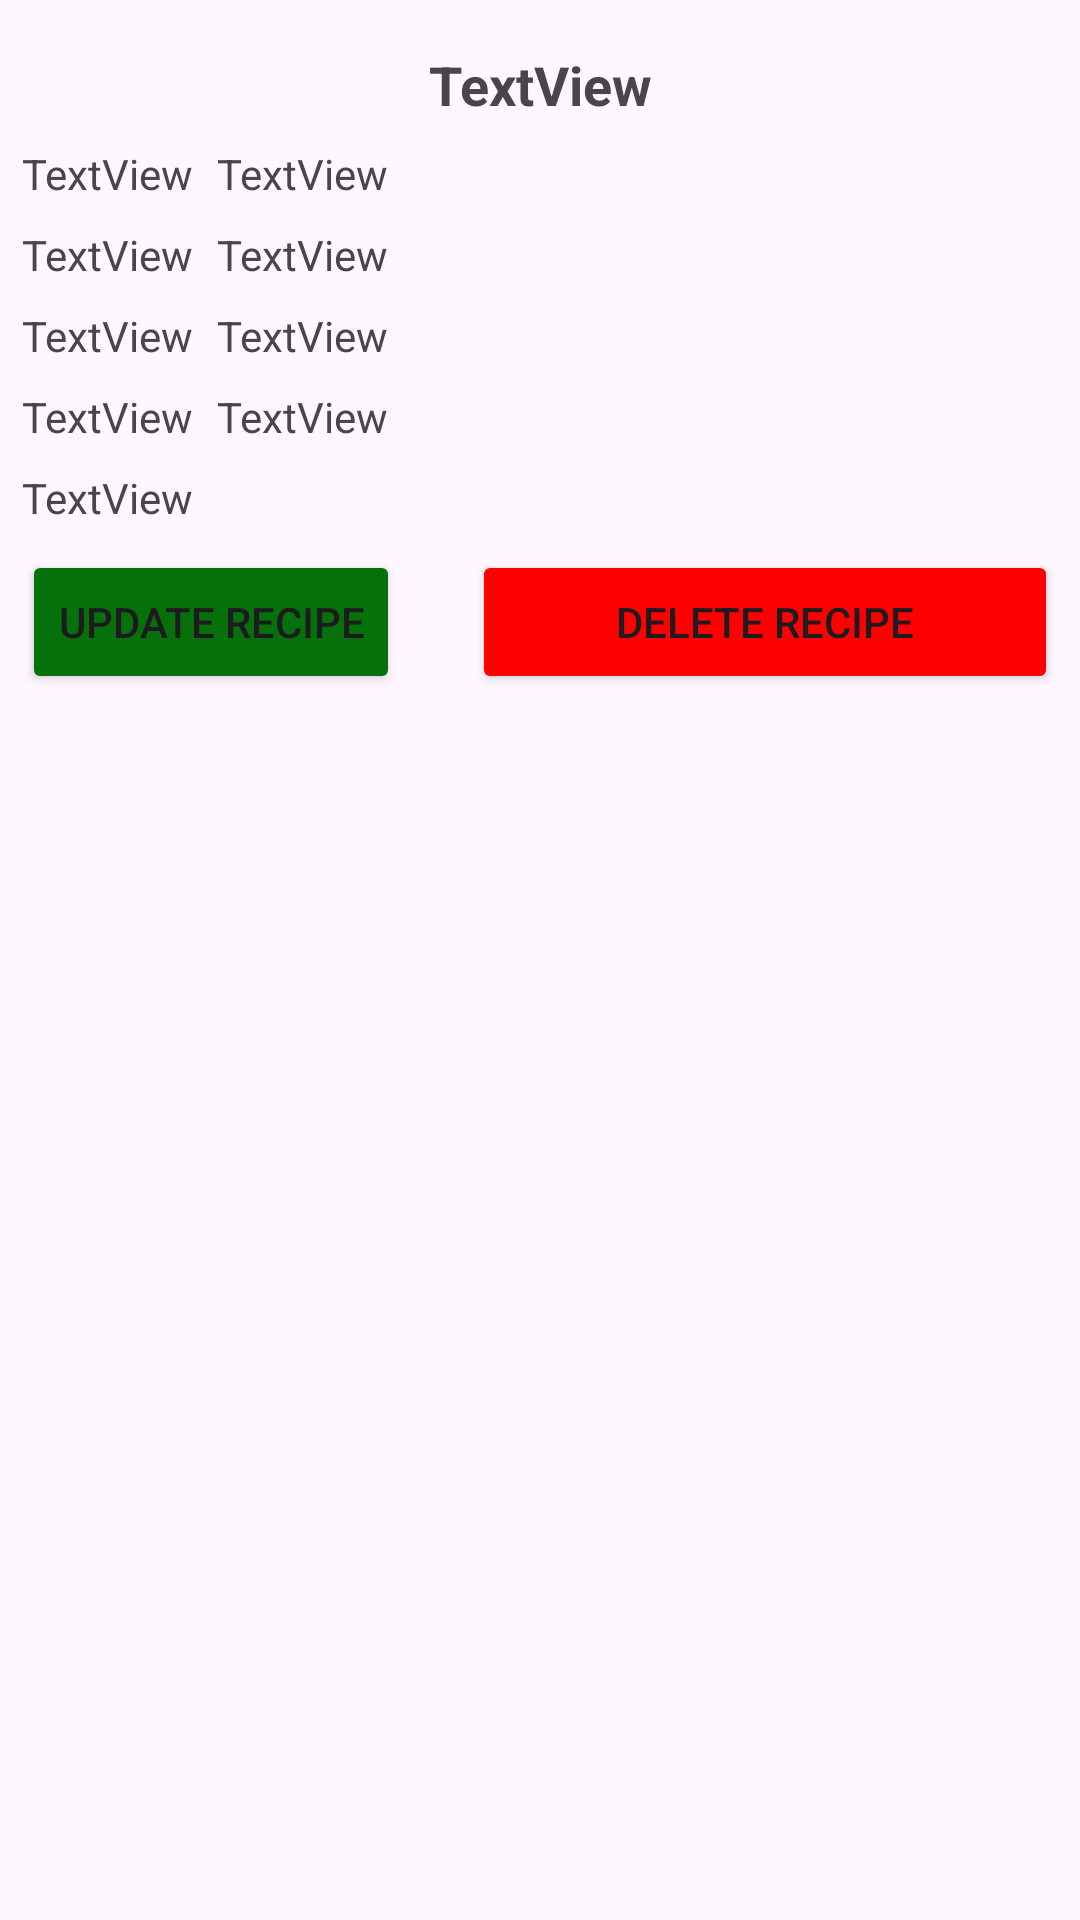

Produce the Android XML layout that renders to this screen, including the resource entries it uses.
<!-- AndroidManifest.xml: application theme Theme.ARPShopList -->
<!-- res/layout/recipe_details_fragment.xml -->
<?xml version="1.0" encoding="utf-8"?>
<ScrollView xmlns:android="http://schemas.android.com/apk/res/android"
    xmlns:app="http://schemas.android.com/apk/res-auto"
    xmlns:tools="http://schemas.android.com/tools"
    android:id="@+id/recipeDetailsFragment"
    android:layout_width="match_parent"
    android:layout_height="match_parent"
    tools:context=".recipe.RecipeDetailsFragment">

    <androidx.constraintlayout.widget.ConstraintLayout
        android:layout_width="match_parent"
        android:layout_height="match_parent">
        


        <Button
            android:id="@+id/deleteRecipeButton"
            android:layout_width="0dp"
            android:layout_height="wrap_content"
            android:layout_marginStart="24dp"
            android:layout_marginTop="8dp"
            android:backgroundTint="#FF0000"
            android:text="Delete Recipe"
            app:layout_constraintEnd_toStartOf="@+id/guideline2"
            app:layout_constraintStart_toEndOf="@+id/updateRecipeButton"
            app:layout_constraintTop_toBottomOf="@+id/descriptionRecipeDescriptionTextView" />

        <Button
            android:id="@+id/updateRecipeButton"
            android:layout_width="0dp"
            android:layout_height="wrap_content"
            android:layout_marginTop="8dp"
            android:backgroundTint="#06710A"
            android:text="Update Recipe"
            app:layout_constraintStart_toStartOf="@+id/guideline"
            app:layout_constraintTop_toBottomOf="@+id/descriptionRecipeDescriptionTextView" />

        <TextView
            android:id="@+id/descriptionRecipeDescriptionTextView"
            android:layout_width="0dp"
            android:layout_height="wrap_content"
            android:layout_marginTop="8dp"
            android:text="TextView"
            app:layout_constraintEnd_toStartOf="@+id/guideline2"
            app:layout_constraintStart_toStartOf="@+id/guideline"
            app:layout_constraintTop_toBottomOf="@+id/ingredient4RecipeDescriptionTextView" />

        <TextView
            android:id="@+id/ingredient4RecipeDescriptionTextView"
            android:layout_width="0dp"
            android:layout_height="wrap_content"
            android:layout_marginStart="8dp"
            android:layout_marginTop="8dp"
            android:text="TextView"
            app:layout_constraintEnd_toStartOf="@+id/guideline2"
            app:layout_constraintStart_toEndOf="@+id/qty4RecipeDescriptionTextView"
            app:layout_constraintTop_toBottomOf="@+id/ingredient3RecipeDescriptionTextView" />

        <TextView
            android:id="@+id/ingredient3RecipeDescriptionTextView"
            android:layout_width="0dp"
            android:layout_height="wrap_content"
            android:layout_marginStart="8dp"
            android:layout_marginTop="8dp"
            android:text="TextView"
            app:layout_constraintEnd_toStartOf="@+id/guideline2"
            app:layout_constraintStart_toEndOf="@+id/qty3RecipeDescriptionTextView"
            app:layout_constraintTop_toBottomOf="@+id/ingredient2RecipeDescriptionTextView" />

        <TextView
            android:id="@+id/ingredient2RecipeDescriptionTextView"
            android:layout_width="0dp"
            android:layout_height="wrap_content"
            android:layout_marginStart="8dp"
            android:layout_marginTop="8dp"
            android:text="TextView"
            app:layout_constraintEnd_toStartOf="@+id/guideline2"
            app:layout_constraintStart_toEndOf="@+id/qty2RecipeDescriptionTextView"
            app:layout_constraintTop_toBottomOf="@+id/ingredient1RecipeDescriptionTextView" />

        <TextView
            android:id="@+id/ingredient1RecipeDescriptionTextView"
            android:layout_width="0dp"
            android:layout_height="wrap_content"
            android:layout_marginStart="8dp"
            android:layout_marginTop="8dp"
            android:text="TextView"
            app:layout_constraintEnd_toStartOf="@+id/guideline2"
            app:layout_constraintStart_toEndOf="@+id/qty1RecipeDescriptionTextView"
            app:layout_constraintTop_toBottomOf="@+id/titleRecipeDetailsTextView" />

        <TextView
            android:id="@+id/qty4RecipeDescriptionTextView"
            android:layout_width="0dp"
            android:layout_height="wrap_content"
            android:layout_marginTop="8dp"
            android:text="TextView"
            app:layout_constraintStart_toStartOf="@+id/guideline"
            app:layout_constraintTop_toBottomOf="@+id/qty3RecipeDescriptionTextView" />

        <TextView
            android:id="@+id/qty3RecipeDescriptionTextView"
            android:layout_width="0dp"
            android:layout_height="wrap_content"
            android:layout_marginTop="8dp"
            android:text="TextView"
            app:layout_constraintStart_toStartOf="@+id/guideline"
            app:layout_constraintTop_toBottomOf="@+id/qty2RecipeDescriptionTextView" />

        <TextView
            android:id="@+id/qty2RecipeDescriptionTextView"
            android:layout_width="0dp"
            android:layout_height="wrap_content"
            android:layout_marginTop="8dp"
            android:text="TextView"
            app:layout_constraintStart_toStartOf="@+id/guideline"
            app:layout_constraintTop_toBottomOf="@+id/qty1RecipeDescriptionTextView" />

        <androidx.constraintlayout.widget.Guideline
            android:id="@+id/guideline2"
            android:layout_width="wrap_content"
            android:layout_height="wrap_content"
            android:orientation="vertical"
            app:layout_constraintGuide_percent="0.98" />

        <androidx.constraintlayout.widget.Guideline
            android:id="@+id/guideline"
            android:layout_width="wrap_content"
            android:layout_height="wrap_content"
            android:orientation="vertical"
            app:layout_constraintGuide_percent="0.02" />

        <TextView
            android:id="@+id/qty1RecipeDescriptionTextView"
            android:layout_width="0dp"
            android:layout_height="wrap_content"
            android:layout_marginTop="8dp"
            android:text="TextView"
            app:layout_constraintStart_toStartOf="@+id/guideline"
            app:layout_constraintTop_toBottomOf="@+id/titleRecipeDetailsTextView" />

        <TextView
            android:id="@+id/titleRecipeDetailsTextView"
            android:layout_width="0dp"
            android:layout_height="wrap_content"
            android:layout_marginTop="16dp"
            android:text="TextView"
            android:textAlignment="center"
            android:textAppearance="@style/TextAppearance.AppCompat.Medium"
            android:textStyle="bold"
            app:layout_constraintEnd_toEndOf="parent"
            app:layout_constraintStart_toStartOf="parent"
            app:layout_constraintTop_toTopOf="parent" />
    </androidx.constraintlayout.widget.ConstraintLayout>
</ScrollView>
<!-- resources referenced by this layout -->
<resources>
  <style name="Theme.ARPShopList" parent="Base.Theme.ARPShopList" />
  <style name="Base.Theme.ARPShopList" parent="Theme.Material3.DayNight.NoActionBar">
          
          
      </style>
</resources>
